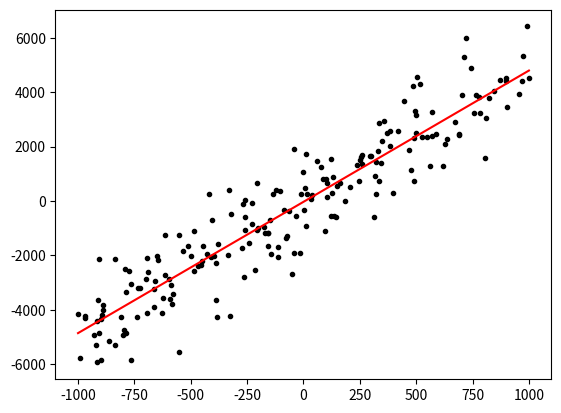

Write the Python code that produced this figure.
import random
import matplotlib.pyplot as plt
import math


def make_random_points(num_data, limit_x):
    degree_trigger = random.randint(0, 2)

    if degree_trigger:
        degree = random.uniform(3, 5)
    else:
        degree = random.uniform(-5, -3)
    print(degree)
    point_list_x = []
    point_list_y = []
    point_list_xy = []

    for i in range(num_data):
        random_x = random.randint(-limit_x, limit_x+1)
        random_y = random.gauss(mu=random_x*degree, sigma=1000)

        point_list_x.append(random_x)
        point_list_y.append(random_y)
        point_list_xy.append([random_x, random_y])

    return point_list_x, point_list_y, point_list_xy


def calculate_cost(theta_0, theta_1, random_data_x, random_data_y, num_data):
    simple_cost_0 = 0
    simple_cost_1 = 0
    cost = 0
    for i in range(num_data):
        simple_cost_0 += theta_0 + random_data_x[i]*theta_1 - random_data_y[i]
        simple_cost_1 += (theta_0 + random_data_x[i]*theta_1 - random_data_y[i])*random_data_x[i]
        cost += (theta_0 + random_data_x[i]*theta_1 - random_data_y[i]) ** 2

    return round(cost / (2*num_data), 4), round(simple_cost_0/num_data, 4), round(simple_cost_1/num_data, 4)


def calculate_gradient(theta_0, theta_1, random_data_x, random_data_y, num_data, alpha):
    min_cost = math.inf
    min_count = 0
    min_theta_0 = 0
    min_theta_1 = 1

    while True:
        print(f'h(x) = {theta_0} + {theta_1}x')
        cost, simple_cost_0, simple_cost_1 = calculate_cost(theta_0, theta_1, random_data_x, random_data_y, num_data)

        theta_0 = round(theta_0 - (alpha*(simple_cost_0)), 4)
        theta_1 = round(theta_1 - (alpha*(simple_cost_1)), 4)

        if min_cost > cost:
            min_cost = cost
            min_count = 0
            min_theta_0 = theta_0
            min_theta_1 = theta_1

        else:
            if min_count == 10:
                break
            min_count += 1

    return min_theta_0, min_theta_1


num_data = 200
limit_x = 1000
alpha = 0.000005

theta_0 = 0
theta_1 = 1

random_data_x, random_data_y, random_data_xy = make_random_points(num_data, limit_x)
theta_0, theta_1 = calculate_gradient(theta_0, theta_1, random_data_x, random_data_y, num_data, alpha)

plt.plot(random_data_x, random_data_y, 'k.')
plt.plot([-limit_x, limit_x], [-limit_x*theta_1 + theta_0, limit_x*theta_1 + theta_0], 'r')

plt.show()